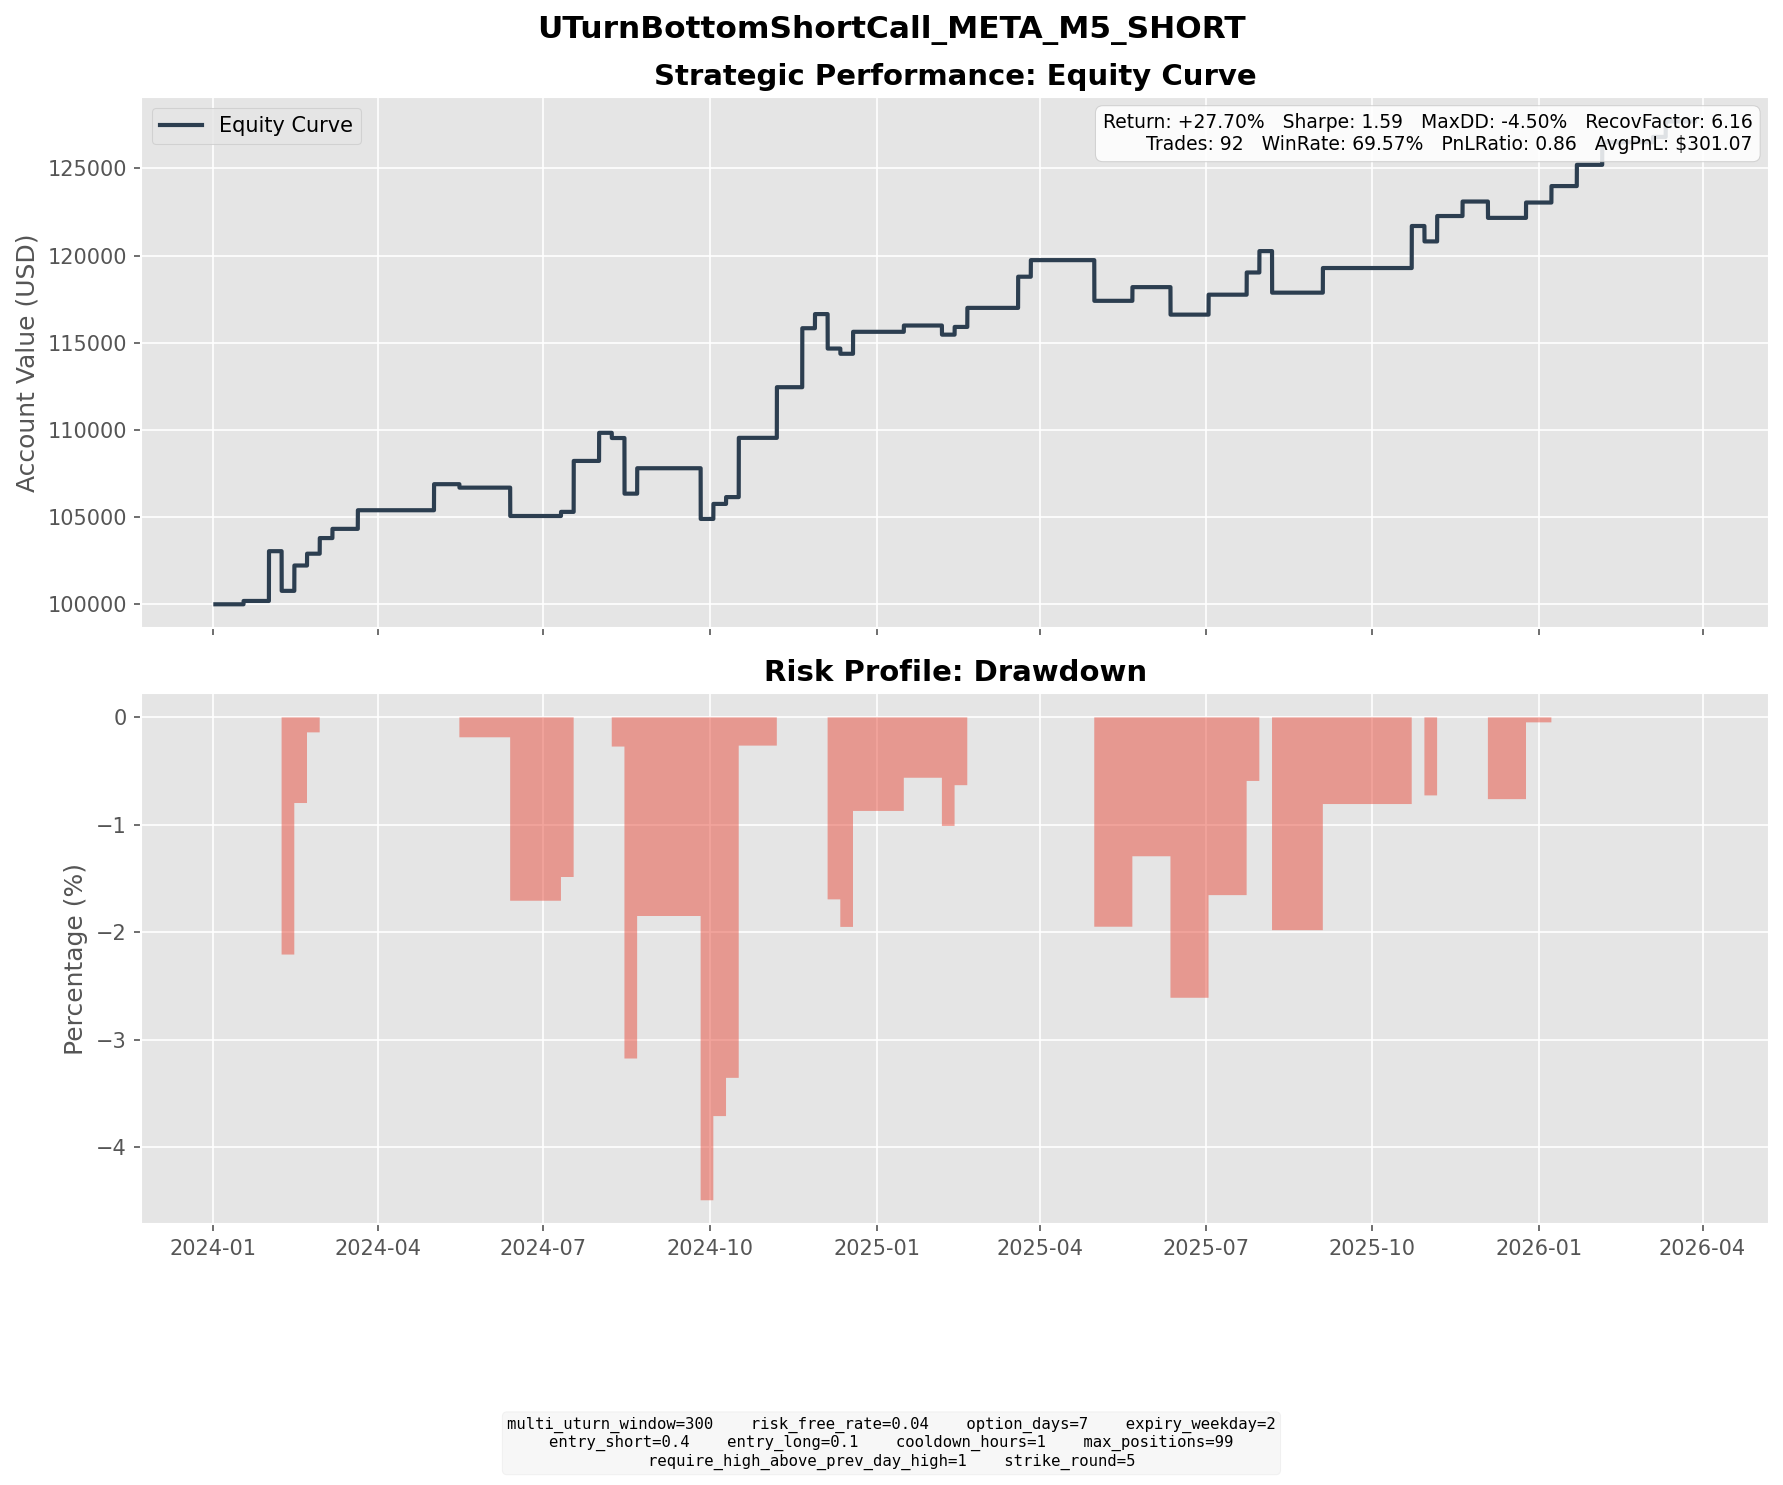

Values plotted in this chart, from the file beside it:
entry_dt, lock_dt, lock_reason, settlement_dt, close_reason, k1, k2, short_prem, long_prem, net_credit, short_settle, long_settle, final_pnl
2024-01-08 09:50:00, 2024-01-08 09:50:00, direct_entry, 2024-01-17 16:00:00, expiry, 360, 385, 7.209, 1.34, 5.869, 8.37, 0.0000, -2.501
2024-01-10 14:50:00, 2024-01-10 14:50:00, direct_entry, 2024-01-17 16:00:00, expiry, 380, 400, 5.679, 1.262, 4.416, 0.0000, 0.0000, 4.416
2024-01-18 15:15:00, 2024-01-18 15:15:00, direct_entry, 2024-01-31 16:00:00, expiry, 385, 415, 8.045, 1.598, 6.447, 5.14, 0.0000, 1.307
2024-01-19 11:25:00, 2024-01-19 11:25:00, direct_entry, 2024-01-31 16:00:00, expiry, 390, 420, 8.161, 1.579, 6.582, 0.1400, 0.0000, 6.442
2024-01-19 13:45:00, 2024-01-19 13:45:00, direct_entry, 2024-01-31 16:00:00, expiry, 390, 425, 8.973, 1.311, 7.662, 0.1400, 0.0000, 7.522
2024-01-19 16:55:00, 2024-01-19 16:55:00, direct_entry, 2024-01-31 16:00:00, expiry, 390, 425, 9.245, 1.359, 7.886, 0.1400, 0.0000, 7.746
2024-01-22 09:35:00, 2024-01-22 09:35:00, direct_entry, 2024-01-31 16:00:00, expiry, 395, 420, 6.998, 1.467, 5.532, 0.0000, 0.0000, 5.532
2024-01-29 12:55:00, 2024-01-29 12:55:00, direct_entry, 2024-02-07 16:00:00, expiry, 405, 435, 8.693, 1.45, 7.243, 64.79, 34.79, -22.76
2024-02-02 04:35:00, 2024-02-02 04:35:00, direct_entry, 2024-02-14 16:00:00, expiry, 470, 510, 10.43, 1.728, 8.705, 3.57, 0.0000, 5.135
2024-02-02 12:40:00, 2024-02-02 12:40:00, direct_entry, 2024-02-14 16:00:00, expiry, 490, 530, 11.49, 2.081, 9.404, 0.0000, 0.0000, 9.404
2024-02-14 16:20:00, 2024-02-14 16:20:00, direct_entry, 2024-02-21 16:00:00, expiry, 480, 510, 8.152, 1.374, 6.778, 0.0000, 0.0000, 6.778
2024-02-15 09:30:00, 2024-02-15 09:30:00, direct_entry, 2024-02-28 16:00:00, expiry, 485, 525, 11.03, 2.075, 8.959, 0.0000, 0.0000, 8.959
2024-02-28 12:15:00, 2024-02-28 12:15:00, direct_entry, 2024-03-06 16:00:00, expiry, 495, 525, 8.02, 1.436, 6.585, 1.3, 0.0000, 5.285
2024-03-07 12:20:00, 2024-03-07 12:20:00, direct_entry, 2024-03-20 16:00:00, expiry, 525, 570, 13.04, 2.354, 10.68, 0.0000, 0.0000, 10.68
2024-04-23 14:50:00, 2024-04-23 14:50:00, direct_entry, 2024-05-01 16:00:00, expiry, 505, 535, 8.665, 1.812, 6.853, 0.0000, 0.0000, 6.853
2024-04-24 08:05:00, 2024-04-24 08:05:00, direct_entry, 2024-05-01 16:00:00, expiry, 515, 550, 9.557, 1.467, 8.089, 0.0000, 0.0000, 8.089
2024-05-06 14:35:00, 2024-05-06 14:35:00, direct_entry, 2024-05-15 16:00:00, expiry, 470, 500, 8.357, 1.698, 6.658, 10.99, 0.0000, -4.332
2024-05-07 09:35:00, 2024-05-07 09:35:00, direct_entry, 2024-05-15 16:00:00, expiry, 470, 505, 9.074, 1.292, 7.782, 10.99, 0.0000, -3.208
2024-05-08 15:50:00, 2024-05-08 15:50:00, direct_entry, 2024-05-15 16:00:00, expiry, 480, 510, 7.849, 1.301, 6.548, 0.9900, 0.0000, 5.558
2024-06-03 10:35:00, 2024-06-03 10:35:00, direct_entry, 2024-06-12 16:00:00, expiry, 485, 515, 8.577, 1.865, 6.712, 22.98, 0.0000, -16.27
2024-06-27 13:30:00, 2024-06-27 13:30:00, direct_entry, 2024-07-10 16:00:00, expiry, 530, 575, 11.7, 2.025, 9.672, 4.6, 0.0000, 5.072
2024-06-27 15:45:00, 2024-06-27 15:45:00, direct_entry, 2024-07-10 16:00:00, expiry, 530, 575, 11.9, 2.066, 9.837, 4.6, 0.0000, 5.237
2024-07-02 13:45:00, 2024-07-02 13:45:00, direct_entry, 2024-07-10 16:00:00, expiry, 520, 550, 8.494, 1.84, 6.654, 14.6, 0.0000, -7.946
2024-07-05 13:35:00, 2024-07-05 13:35:00, direct_entry, 2024-07-17 16:00:00, expiry, 545, 590, 11.61, 1.956, 9.657, 0.0000, 0.0000, 9.657
2024-07-05 14:50:00, 2024-07-05 14:50:00, direct_entry, 2024-07-17 16:00:00, expiry, 545, 590, 12.26, 2.113, 10.14, 0.0000, 0.0000, 10.14
2024-07-08 09:25:00, 2024-07-08 09:25:00, direct_entry, 2024-07-17 16:00:00, expiry, 550, 590, 11.39, 1.964, 9.424, 0.0000, 0.0000, 9.424
2024-07-22 09:25:00, 2024-07-22 09:25:00, direct_entry, 2024-07-31 16:00:00, expiry, 495, 530, 9.44, 1.655, 7.784, 0.0000, 0.0000, 7.784
2024-07-22 14:25:00, 2024-07-22 14:25:00, direct_entry, 2024-07-31 16:00:00, expiry, 495, 530, 10.15, 1.811, 8.338, 0.0000, 0.0000, 8.338
2024-07-31 10:40:00, 2024-07-31 10:40:00, direct_entry, 2024-08-07 16:00:00, expiry, 480, 510, 8.316, 1.456, 6.861, 8.2, 0.0000, -1.339
2024-07-31 15:15:00, 2024-07-31 15:15:00, direct_entry, 2024-08-07 16:00:00, expiry, 480, 510, 7.864, 1.309, 6.555, 8.2, 0.0000, -1.645
2024-08-06 04:00:00, 2024-08-06 04:00:00, direct_entry, 2024-08-14 16:00:00, expiry, 490, 525, 9.579, 1.546, 8.033, 36.76, 1.76, -26.97
2024-08-07 10:00:00, 2024-08-07 10:00:00, direct_entry, 2024-08-14 16:00:00, expiry, 515, 545, 8.495, 1.674, 6.821, 11.76, 0.0000, -4.939
2024-08-09 13:40:00, 2024-08-09 13:40:00, direct_entry, 2024-08-21 16:00:00, expiry, 525, 570, 11.82, 1.89, 9.927, 10.16, 0.0000, -0.2326
2024-08-13 11:25:00, 2024-08-13 11:25:00, direct_entry, 2024-08-21 16:00:00, expiry, 535, 570, 9.069, 1.588, 7.481, 0.1600, 0.0000, 7.321
2024-08-13 13:20:00, 2024-08-13 13:20:00, direct_entry, 2024-08-21 16:00:00, expiry, 540, 575, 9.09, 1.603, 7.487, 0.0000, 0.0000, 7.487
2024-09-12 09:45:00, 2024-09-12 09:45:00, direct_entry, 2024-09-25 16:00:00, expiry, 530, 575, 11.69, 2.043, 9.646, 38.72, 0.0000, -29.07
2024-09-19 14:45:00, 2024-09-19 14:45:00, direct_entry, 2024-10-02 16:00:00, expiry, 570, 620, 13.73, 2.314, 11.42, 2.81, 0.0000, 8.609
2024-10-01 09:35:00, 2024-10-01 09:35:00, direct_entry, 2024-10-09 16:00:00, expiry, 585, 625, 11.39, 1.964, 9.422, 5.51, 0.0000, 3.912
2024-10-03 16:25:00, 2024-10-03 16:25:00, direct_entry, 2024-10-16 16:00:00, expiry, 595, 645, 13.54, 2.411, 11.13, 0.0000, 0.0000, 11.13
2024-10-04 06:40:00, 2024-10-04 06:40:00, direct_entry, 2024-10-16 16:00:00, expiry, 595, 645, 14.14, 2.473, 11.66, 0.0000, 0.0000, 11.66
2024-10-04 15:15:00, 2024-10-04 15:15:00, direct_entry, 2024-10-16 16:00:00, expiry, 605, 655, 13.5, 2.31, 11.19, 0.0000, 0.0000, 11.19
2024-10-25 10:40:00, 2024-10-25 10:40:00, direct_entry, 2024-11-06 16:00:00, expiry, 590, 640, 13.17, 2.168, 11, 0.0000, 0.0000, 11
2024-10-29 16:50:00, 2024-10-29 16:50:00, direct_entry, 2024-11-06 16:00:00, expiry, 610, 650, 10.66, 1.841, 8.818, 0.0000, 0.0000, 8.818
2024-10-30 04:05:00, 2024-10-30 04:05:00, direct_entry, 2024-11-06 16:00:00, expiry, 615, 655, 11.13, 1.891, 9.238, 0.0000, 0.0000, 9.238
2024-11-07 09:10:00, 2024-11-07 09:10:00, direct_entry, 2024-11-20 16:00:00, expiry, 585, 635, 14.12, 2.55, 11.57, 0.0000, 0.0000, 11.57
2024-11-07 10:25:00, 2024-11-07 10:25:00, direct_entry, 2024-11-20 16:00:00, expiry, 600, 650, 13.27, 2.408, 10.87, 0.0000, 0.0000, 10.87
2024-11-07 15:25:00, 2024-11-07 15:25:00, direct_entry, 2024-11-20 16:00:00, expiry, 605, 655, 13.99, 2.601, 11.39, 0.0000, 0.0000, 11.39
2024-11-20 04:10:00, 2024-11-20 04:10:00, direct_entry, 2024-11-27 16:00:00, expiry, 570, 605, 9.98, 1.874, 8.106, 0.0000, 0.0000, 8.106
2024-11-26 13:50:00, 2024-11-26 13:50:00, direct_entry, 2024-12-04 16:00:00, expiry, 585, 625, 10.12, 1.613, 8.503, 28.27, 0.0000, -19.77
2024-12-03 15:25:00, 2024-12-03 15:25:00, direct_entry, 2024-12-11 16:00:00, expiry, 620, 660, 11.26, 2.061, 9.198, 12.19, 0.0000, -2.992
2024-12-06 10:30:00, 2024-12-06 10:30:00, direct_entry, 2024-12-18 16:00:00, expiry, 630, 685, 14.99, 2.396, 12.6, 0.0000, 0.0000, 12.6
2025-01-02 15:35:00, 2025-01-02 15:35:00, direct_entry, 2025-01-15 16:00:00, expiry, 610, 660, 13.12, 2.394, 10.72, 7.12, 0.0000, 3.605
2025-01-28 12:10:00, 2025-01-28 12:10:00, direct_entry, 2025-02-05 16:00:00, expiry, 690, 735, 11.99, 2.13, 9.856, 15.09, 0.0000, -5.234
2025-02-04 14:20:00, 2025-02-04 14:20:00, direct_entry, 2025-02-12 16:00:00, expiry, 720, 765, 11.99, 2.252, 9.737, 5.31, 0.0000, 4.427
2025-02-11 15:15:00, 2025-02-11 15:15:00, direct_entry, 2025-02-19 16:00:00, expiry, 735, 785, 13.04, 2.116, 10.93, 0.0000, 0.0000, 10.93
2025-03-12 09:15:00, 2025-03-12 09:15:00, direct_entry, 2025-03-19 16:00:00, expiry, 635, 675, 10.63, 1.811, 8.816, 0.0000, 0.0000, 8.816
2025-03-12 12:55:00, 2025-03-12 12:55:00, direct_entry, 2025-03-19 16:00:00, expiry, 630, 670, 10.88, 1.821, 9.064, 0.0000, 0.0000, 9.064
2025-03-17 08:00:00, 2025-03-17 08:00:00, direct_entry, 2025-03-26 16:00:00, expiry, 620, 665, 11.37, 1.863, 9.509, 0.0000, 0.0000, 9.509
2025-04-22 16:40:00, 2025-04-22 16:40:00, direct_entry, 2025-04-30 16:00:00, expiry, 510, 540, 8.403, 1.745, 6.658, 43, 13, -23.34
2025-05-08 05:10:00, 2025-05-08 05:10:00, direct_entry, 2025-05-21 16:00:00, expiry, 620, 675, 14.93, 2.52, 12.41, 14.3, 0.0000, -1.894
... 32 more rows
